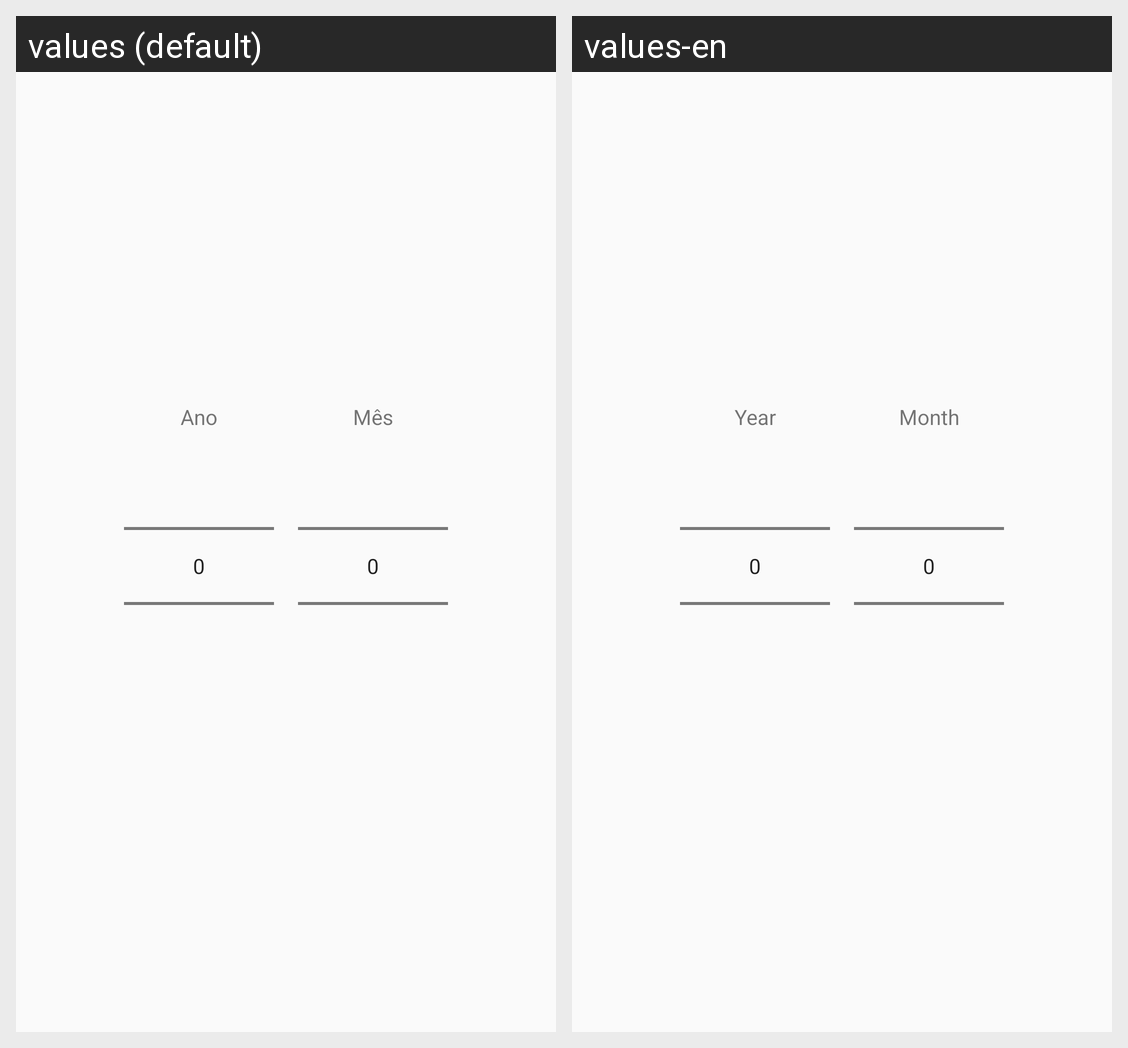

This grid shows one Android layout under two languages. Give, for every string resource on the screen, its name, the default text and each shown locale's text.
Android screen res/layout/dialogo_seleciona_data_recorrencia.xml rendered under 2 locales, left to right: values (default), values-en. Device: Nexus 5 (rendered at 1080×1920; each locale shown at half size, 540×960, under a caption strip naming it); theme AppTheme.
Strings drawn on this screen, with the default value and each locale's value (text and hints the layout hard-codes, and strings that could not be matched under every locale, appear in the picture but are not listed):

dialogo_seleciona_data_recorrencia_ano
  values: Ano
  values-en: Year

dialogo_seleciona_data_recorrencia_mes
  values: Mês
  values-en: Month
